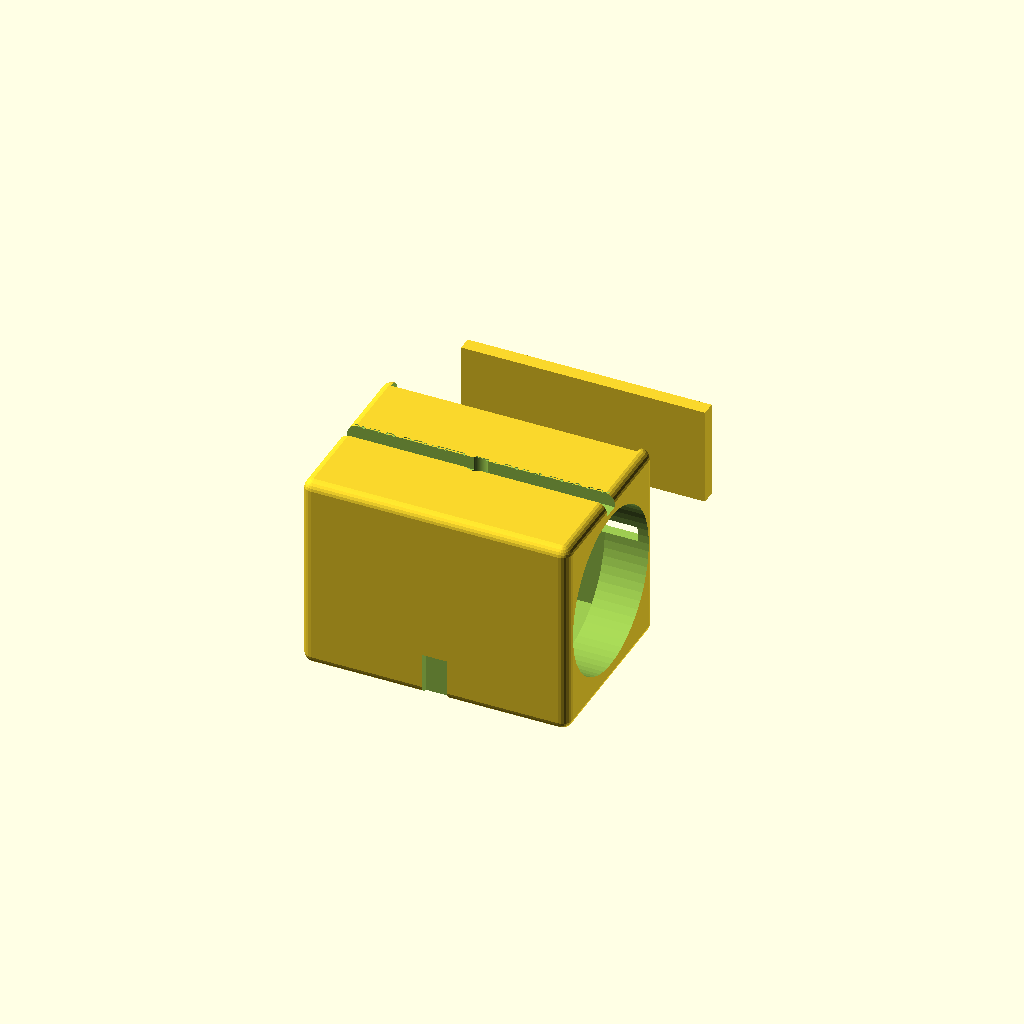
Cell 1: the model at its default parameters.
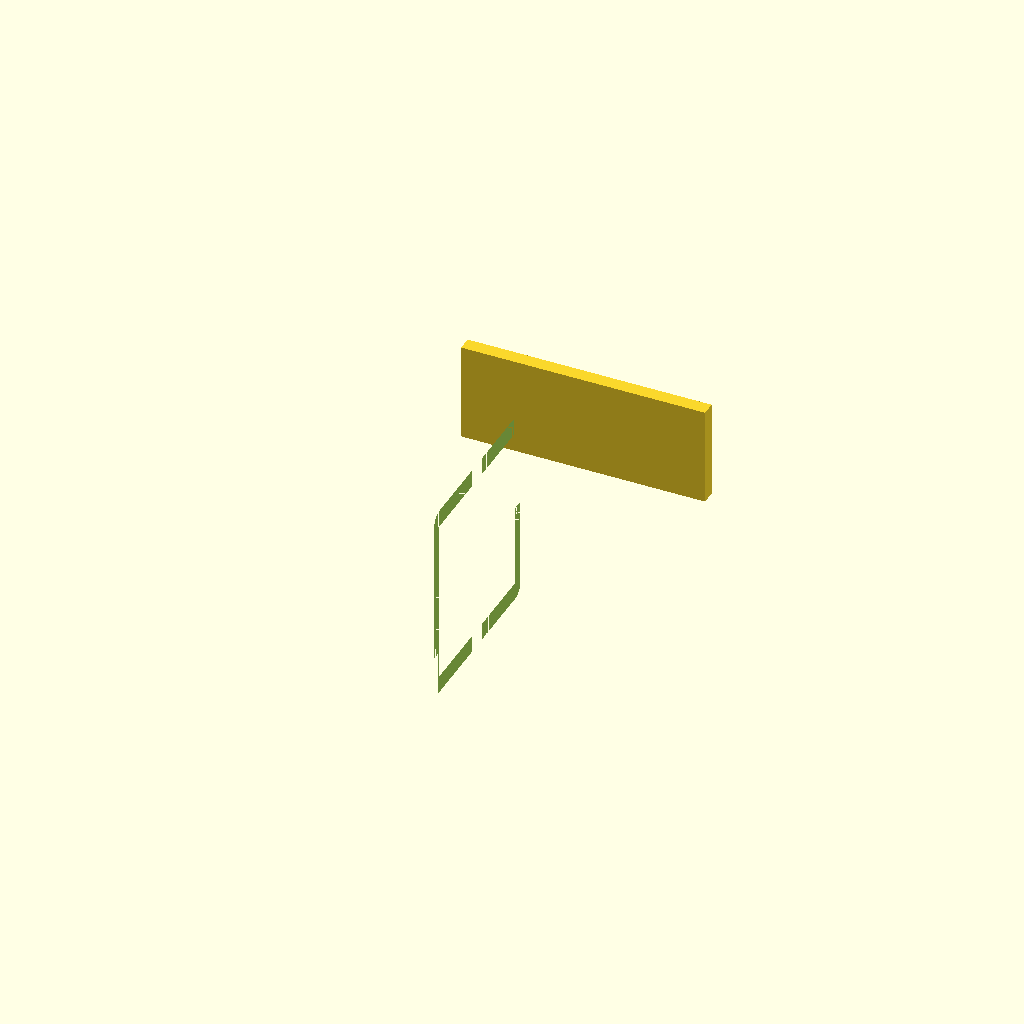
Cell 2: the same model with NOODLE_OD = 94.
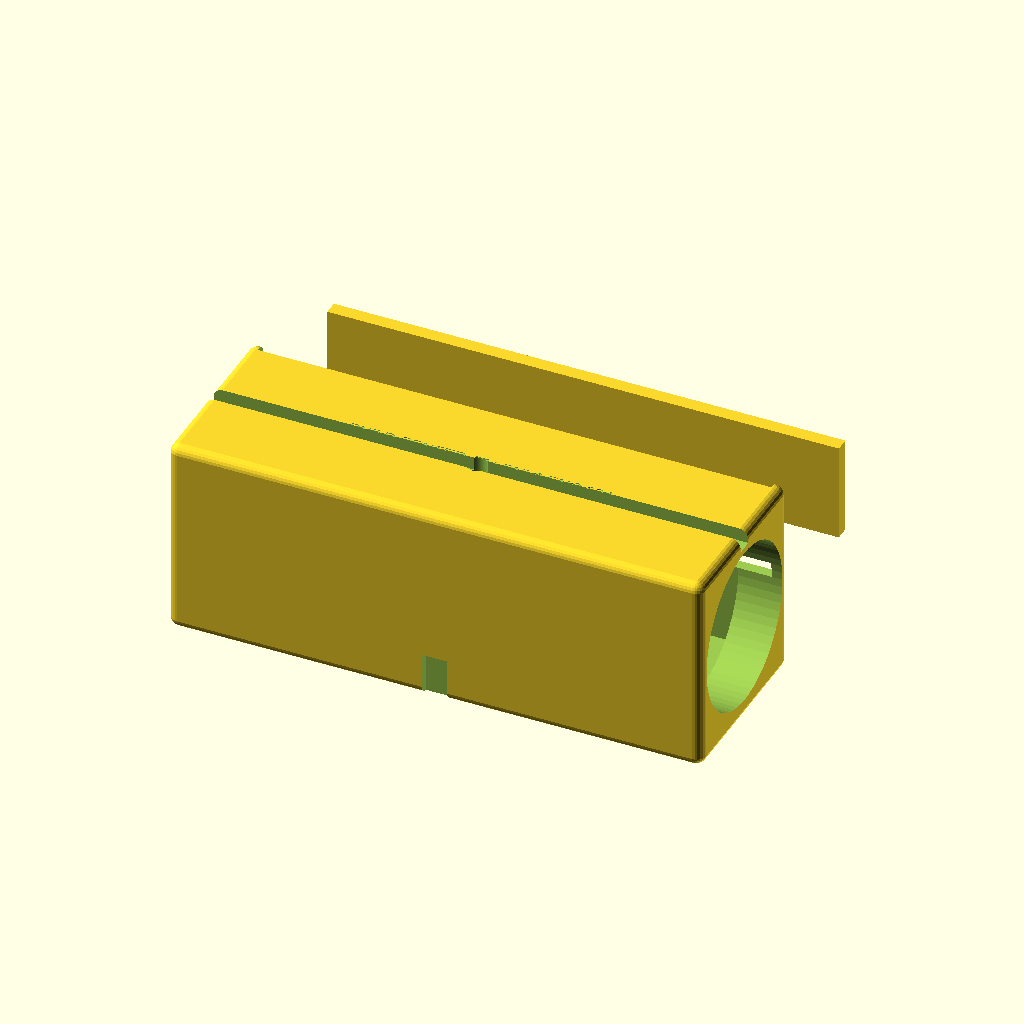
Cell 3 — BODY_W set to 160, the other parameters unchanged.
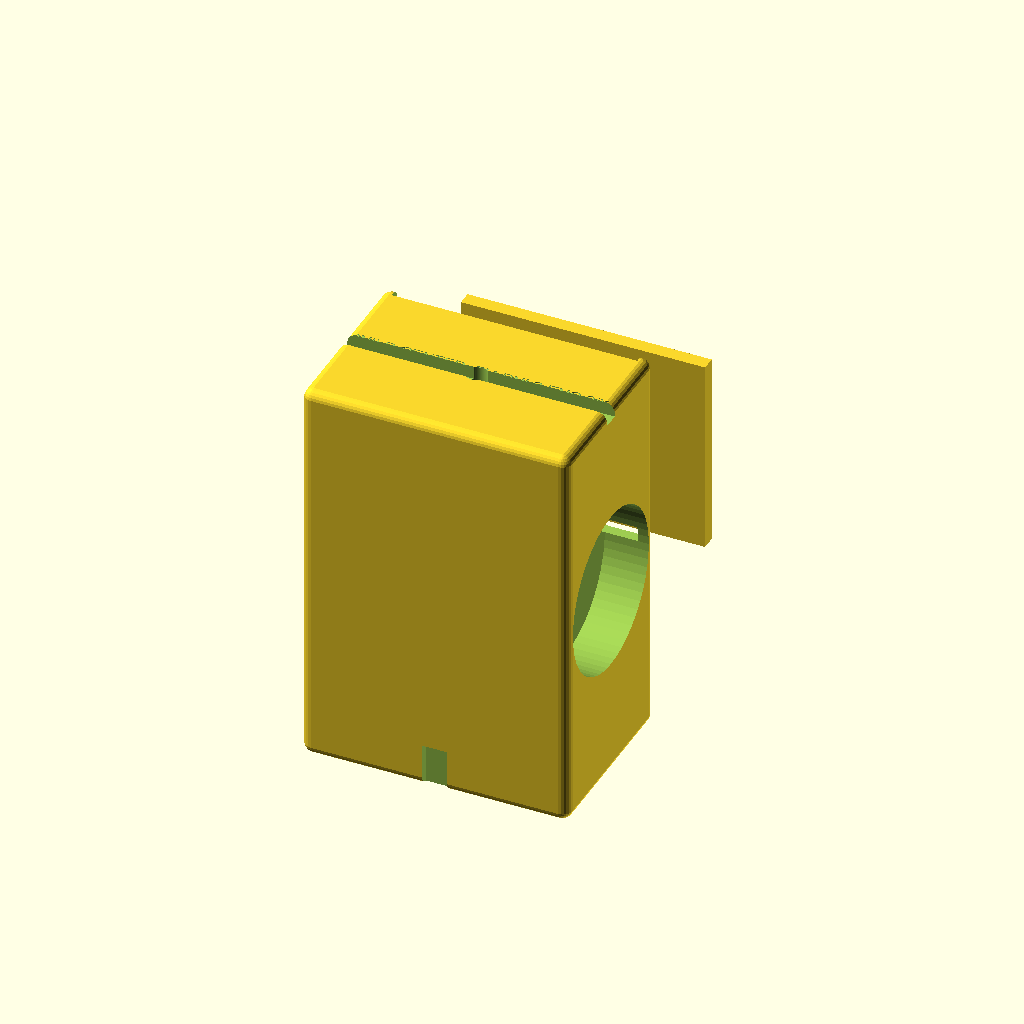
Cell 4 — BODY_H set to 120, the other parameters unchanged.
One fixed orthographic camera (rotation 55°, 0°, 25°; colour scheme Cornfield) for every cell.
The OpenSCAD source (antennas/PNL/enclosures/dipole_center.scad):
// ============================================================
//  dipole_center.scad — Dipole Center Insulator + Coil Form
//  TM-PNL2-ENC-002 Rev A
//  Central section: mounts loading coil, supports feed balun,
//  provides strain relief for coax and arm wires.
//  Print bed: 200×200×200mm  Material: PETG/ASA
// ============================================================

// ---- Parameters ----
NOODLE_OD    = 47.0;   // mm
NOODLE_CLR   = 0.8;    // socket clearance
INSERT_D     = 40.0;   // insertion depth each side (mm)
BODY_W       = 80.0;   // total width of center block (mm)
BODY_H       = 60.0;   // height
BODY_D       = 55.0;   // depth
WALL         = 3.2;    // wall thickness
COAX_ID      = 6.5;    // coax cable OD + clearance
WIRE_SLOT_W  = 5.0;    // arm wire slot width
WIRE_SLOT_H  = 4.0;    // arm wire slot height
M3_BORE      = 3.3;    // M3 bolt clearance
M3_HEAD      = 6.2;    // M3 head diameter
BALUN_DIA    = 30.0;   // space for ferrite toroids (balun core)
BALUN_H      = 22.0;   // balun core height
HEATSET_OD   = 4.7;    // M3 heat-set insert OD
HEATSET_H    = 5.5;    // insert height
LID_H        = 8.0;    // snap lid height
LABEL_D      = 0.5;    // label depth

$fn = 64;

SOC_ID = NOODLE_OD + NOODLE_CLR * 2;

module center_body() {
    difference() {
        // Main block — rounded box
        minkowski() {
            cube([BODY_W - 6, BODY_D - 6, BODY_H - 6], center = true);
            sphere(r = 3, $fn = 24);
        }

        // Noodle arm sockets — horizontal, left and right
        for (x = [-BODY_W/2 + INSERT_D/2 - 0.5, BODY_W/2 - INSERT_D/2 + 0.5]) {
            translate([x, 0, 0])
                rotate([0, 90, 0])
                    cylinder(d = SOC_ID, h = INSERT_D + 1, center = true);
        }

        // Hollow interior (save material, reduce weight)
        cube([BODY_W - WALL*2 - 20, BODY_D - WALL*2, BODY_H - WALL*2 - 4], center = true);

        // Coax entry — bottom center
        translate([0, 0, -BODY_H/2])
            cylinder(d = COAX_ID, h = BODY_H, center = false);

        // Coax strain relief slot
        translate([0, -BODY_D/2, -BODY_H/2 + WALL])
            cube([COAX_ID + 1, WALL + 2, 20], center = true);

        // Arm wire channels — top face, perpendicular to noodle sockets
        translate([0, 0, BODY_H/2 - WIRE_SLOT_H/2 + 0.5])
            cube([BODY_W + 2, WIRE_SLOT_W, WIRE_SLOT_H + 1], center = true);

        // Balun core cavity (interior, mount ferrite cores)
        translate([0, 0, 5])
            cylinder(d = BALUN_DIA, h = BALUN_H, center = true);

        // Lid mating recess
        translate([0, BODY_D/2 - WALL/2, BODY_H/4])
            cube([BODY_W - WALL*2, WALL + 1, BODY_H/2], center = true);

        // Heat-set insert holes for lid (4× corners)
        for (xy = [[-BODY_W/2 + 10, 0], [BODY_W/2 - 10, 0]])
            translate([xy[0], BODY_D/2 - HEATSET_H/2, BODY_H/4])
                cylinder(d = HEATSET_OD, h = HEATSET_H + 1, center = true);

        // Label top face
        translate([0, 0, BODY_H/2 - LABEL_D/2])
            linear_extrude(LABEL_D + 0.1)
                text("PNILD CENTER  TM-PNL2-ENC-002", size = 3.5,
                     halign = "center", font = "Liberation Sans");
    }
}

module front_lid() {
    // Removable front panel for coil access
    difference() {
        cube([BODY_W - WALL*2 - 0.6, WALL + 1, BODY_H/2 - 0.6], center = true);
        // M3 bolt holes
        for (x = [-BODY_W/2 + 10, BODY_W/2 - 10])
            translate([x, 0, 0])
                cylinder(d = M3_BORE, h = WALL + 3, center = true);
    }
}

// ---- Assembly ----
center_body();

// Print lid separately (moved aside)
translate([0, BODY_D + 15, 0])
    front_lid();

// ---- Print notes ----
// Body: print with front face down (flat reference surface)
// Support: internal overhangs only (slicer tree supports)
// Lid: flat face down, no supports
// Heat-set inserts: install with soldering iron at 180°C
// Post-print: drill coax hole to final size with 6.5mm bit if needed
// Material: PETG; avoid PLA (heat near coil from RF loss)
Customizer parameters (derived from the source; name, type, default, range or options):
NOODLE_OD: number, default 47
NOODLE_CLR: number, default 0.8
INSERT_D: number, default 40
BODY_W: number, default 80
BODY_H: number, default 60
BODY_D: number, default 55
WALL: number, default 3.2
COAX_ID: number, default 6.5
WIRE_SLOT_W: number, default 5
WIRE_SLOT_H: number, default 4
M3_BORE: number, default 3.3
M3_HEAD: number, default 6.2
BALUN_DIA: number, default 30
BALUN_H: number, default 22
HEATSET_OD: number, default 4.7
HEATSET_H: number, default 5.5
LID_H: number, default 8
LABEL_D: number, default 0.5
